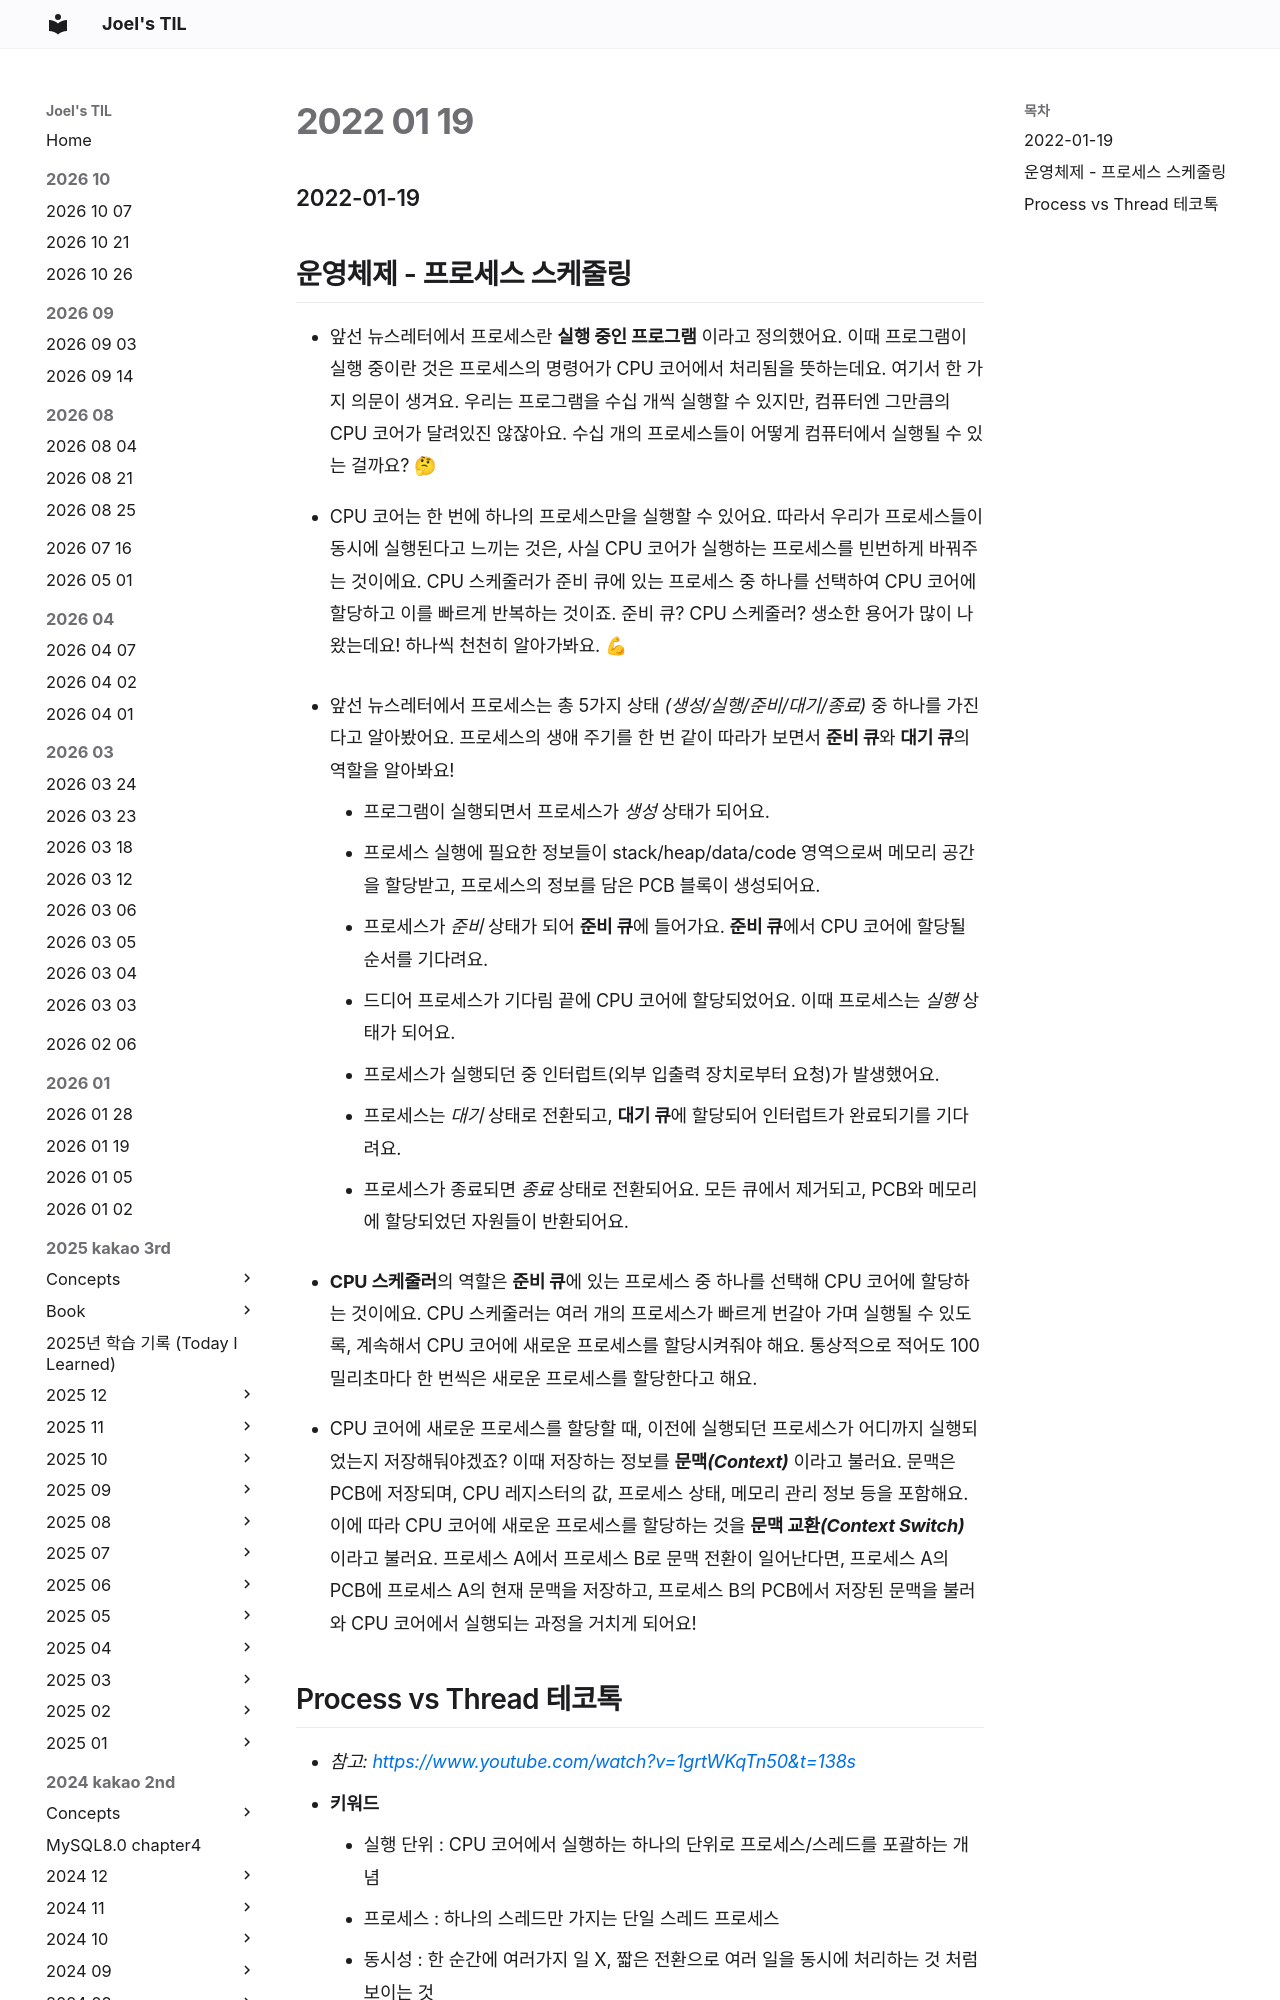

repository: joelonsw/TIL · page: 2022-swmaestro/2022-01/2022-01-19/index.html · generator: mkdocs

### 2022-01-19

## 운영체제 - 프로세스 스케줄링
- 앞선 뉴스레터에서 프로세스란 **실행 중인 프로그램** 이라고 정의했어요. 
  이때 프로그램이 실행 중이란 것은 프로세스의 명령어가 CPU 코어에서 처리됨을 뜻하는데요. 여기서 한 가지 의문이 생겨요.
  우리는 프로그램을 수십 개씩 실행할 수 있지만, 컴퓨터엔 그만큼의 CPU 코어가 달려있진 않잖아요.
  수십 개의 프로세스들이 어떻게 컴퓨터에서 실행될 수 있는 걸까요? 🤔

- CPU 코어는 한 번에 하나의 프로세스만을 실행할 수 있어요.
따라서 우리가 프로세스들이 동시에 실행된다고 느끼는 것은, 사실 CPU 코어가 실행하는 프로세스를 빈번하게 바꿔주는 것이에요.
CPU 스케줄러가 준비 큐에 있는 프로세스 중 하나를 선택하여 CPU 코어에 할당하고 이를 빠르게 반복하는 것이죠. 
준비 큐? CPU 스케줄러? 생소한 용어가 많이 나왔는데요! 
하나씩 천천히 알아가봐요. 💪

- 앞선 뉴스레터에서 프로세스는 총 5가지 상태 *(생성/실행/준비/대기/종료)* 중 하나를 가진다고 알아봤어요. 
프로세스의 생애 주기를 한 번 같이 따라가 보면서 **준비 큐**와 **대기 큐**의 역할을 알아봐요!

  - 프로그램이 실행되면서 프로세스가 *생성* 상태가 되어요. 
  - 프로세스 실행에 필요한 정보들이 stack/heap/data/code 영역으로써 메모리 공간을 할당받고, 프로세스의 정보를 담은 PCB 블록이 생성되어요. 
  - 프로세스가 *준비* 상태가 되어 **준비 큐**에 들어가요. **준비 큐**에서 CPU 코어에 할당될 순서를 기다려요. 
  - 드디어 프로세스가 기다림 끝에 CPU 코어에 할당되었어요. 이때 프로세스는 *실행* 상태가 되어요. 
  - 프로세스가 실행되던 중 인터럽트(외부 입출력 장치로부터 요청)가 발생했어요.
  - 프로세스는 *대기* 상태로 전환되고, **대기 큐**에 할당되어 인터럽트가 완료되기를 기다려요.
  - 프로세스가 종료되면 *종료* 상태로 전환되어요. 모든 큐에서 제거되고, PCB와 메모리에 할당되었던 자원들이 반환되어요.
